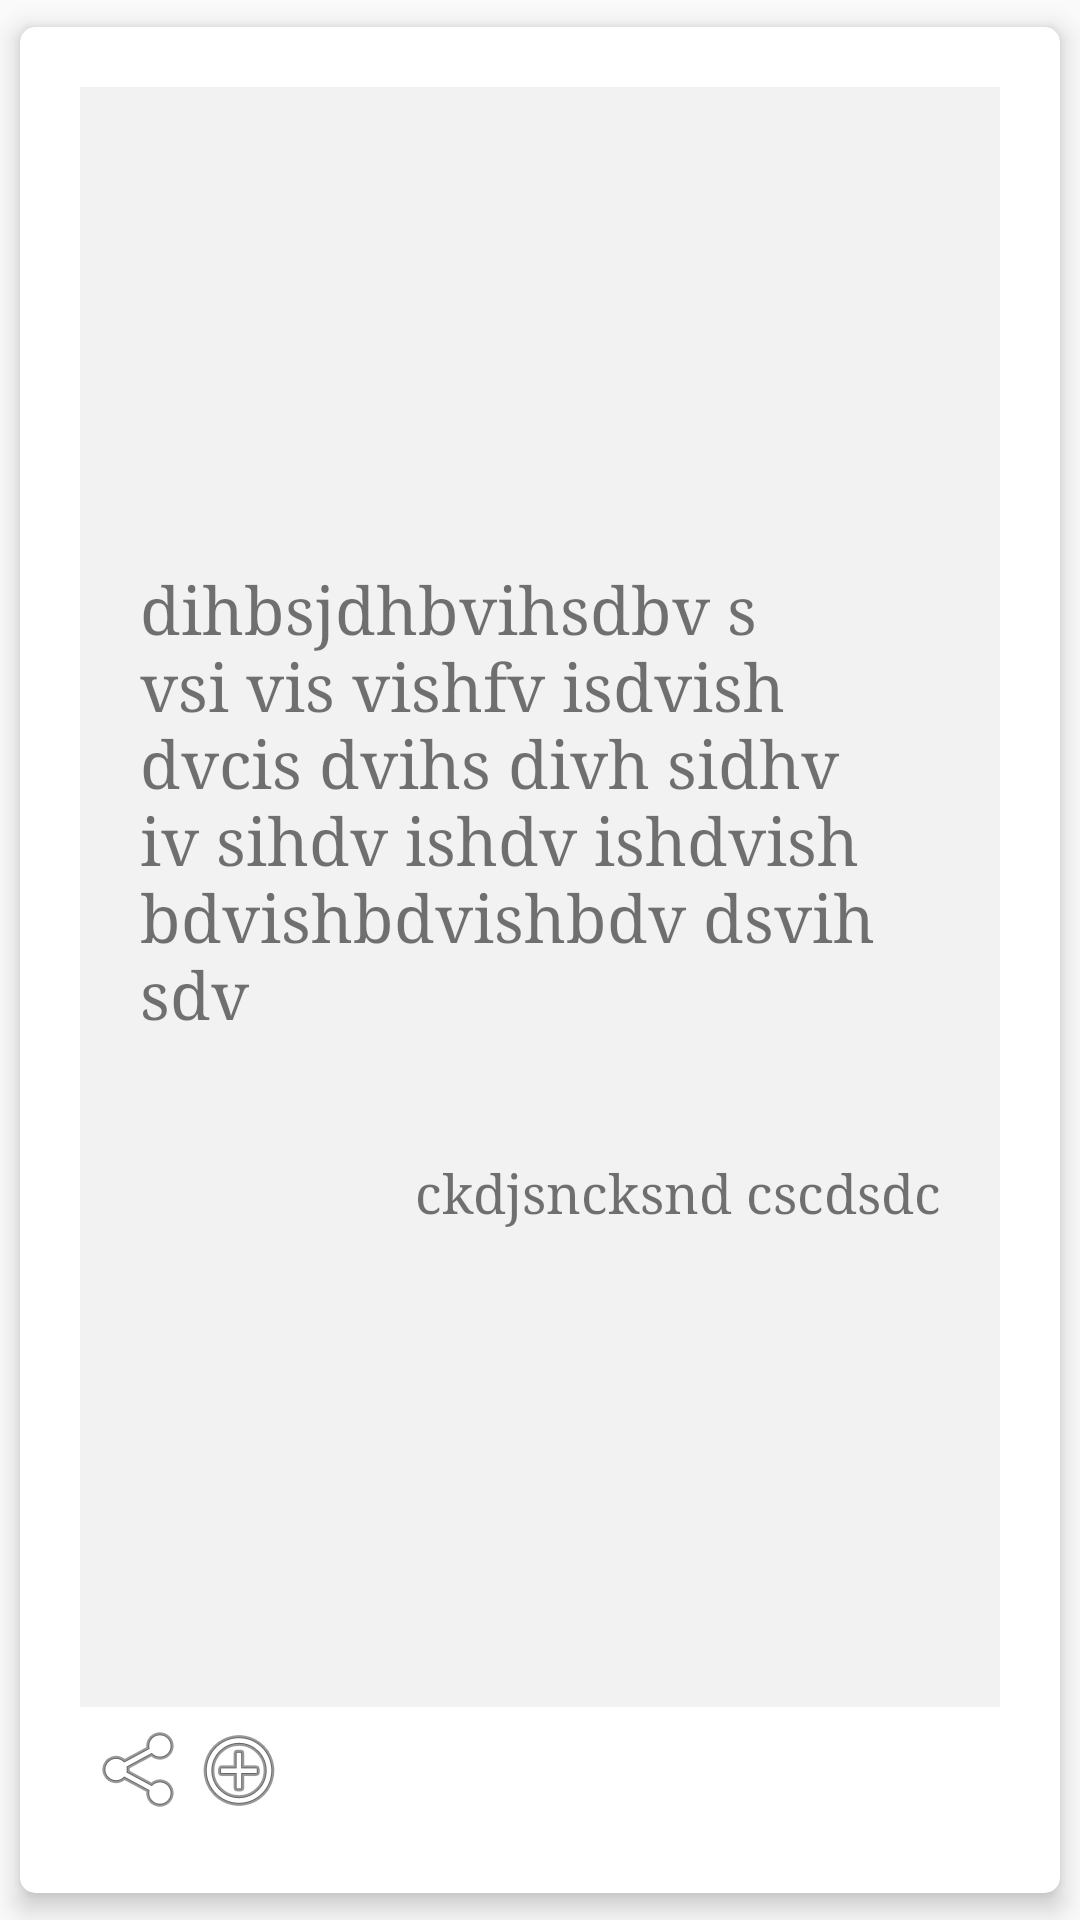

The Android layout XML behind this screen, and the referenced resources:
<!-- AndroidManifest.xml: application theme Theme.AppCompat.Light.NoActionBar -->
<!-- res/layout/cardview_phrase.xml -->
<?xml version="1.0" encoding="utf-8"?>
<android.support.v7.widget.CardView xmlns:android="http://schemas.android.com/apk/res/android"
    xmlns:app="http://schemas.android.com/apk/res-auto"
    xmlns:tools="http://schemas.android.com/tools"
    android:layout_width="match_parent"
    android:layout_height="match_parent"
    app:cardBackgroundColor="#ffffff"
    app:cardCornerRadius="5dp"
    app:cardElevation="5dp"
    app:cardUseCompatPadding="true"
    tools:context=".gui.PhrasesAuthor_">

    <LinearLayout
        android:layout_width="match_parent"
        android:layout_height="match_parent"
        android:orientation="vertical"
        android:layout_margin="20dp"
        android:weightSum="1">

        <LinearLayout
            android:id="@+id/card_view"
            android:layout_width="match_parent"
            android:layout_height="0dp"
            android:orientation="vertical"
            android:background="#f2f2f2"
            android:layout_weight="1"
            android:gravity="center">

            <TextView
                android:id="@+id/text_phrase"
                android:layout_width="wrap_content"
                android:layout_height="wrap_content"
                android:layout_gravity="center_vertical"
                android:ellipsize="none"
                android:gravity="center_vertical"
                android:padding="20dp"
                android:singleLine="false"
                android:textSize="22sp"
                android:typeface="serif"
                android:text="dihbsjdhbvihsdbv s vsi vis vishfv isdvish dvcis dvihs divh sidhv iv sihdv ishdv ishdvishbdvishbdvishbdv dsvih sdv"/>

            <TextView
                android:id="@+id/text_author"
                android:layout_width="match_parent"
                android:layout_height="wrap_content"
                android:layout_gravity="bottom|end"
                android:gravity="end"
                android:padding="20dp"
                android:textSize="18sp"
                android:typeface="serif"
                android:text="ckdjsncksnd cscdsdc"/>
        </LinearLayout>

        <LinearLayout
            android:layout_width="match_parent"
            android:layout_height="wrap_content"
            android:orientation="horizontal"
            android:background="#ffffff"
            android:padding="5dp">

            <ImageView
                android:id="@+id/img_share"
                android:layout_width="wrap_content"
                android:layout_height="match_parent"
                android:src="@android:drawable/ic_menu_share"
                android:clickable="true"/>

            <ImageView
                android:layout_width="wrap_content"
                android:layout_height="match_parent"
                android:src="@android:drawable/ic_menu_add" />
        </LinearLayout>
    </LinearLayout>
</android.support.v7.widget.CardView>
<!-- resources referenced by this layout -->
<resources>

</resources>
